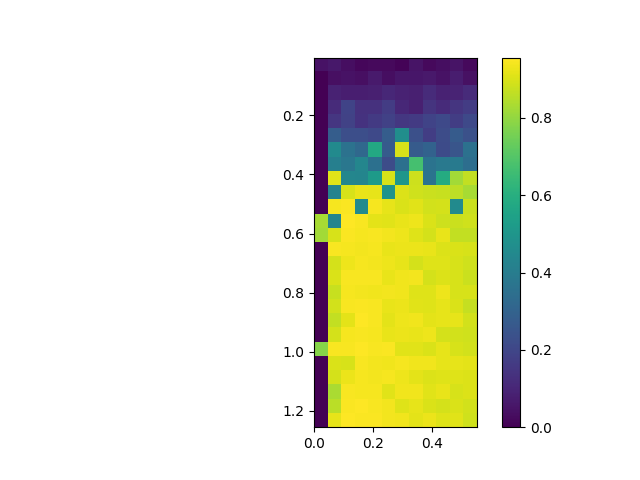

The data file committed next to this chart (first rows):
, 0.0, 0.05, 0.1, 0.15000000000000002, 0.2, 0.25, 0.30000000000000004, 0.35000000000000003, 0.4, 0.45, 0.5, 0.55
0.005, 0.04747, 0.05997, 0.03674, 0.01514, 0.02481, 0.02263, 0.009296, 0.05066, 0.02253, 0.03399, 0.05032, 0.0226
0.055, 0.0, 0.04037, 0.04771, 0.03785, 0.06839, 0.03592, 0.05702, 0.05841, 0.06694, 0.04694, 0.0765, 0.04147
0.105, 0.0, 0.09142, 0.08048, 0.08203, 0.08414, 0.1079, 0.09161, 0.08558, 0.1167, 0.0897, 0.09678, 0.1164
0.155, 0.0, 0.1178, 0.1932, 0.1369, 0.138, 0.1681, 0.108, 0.08258, 0.1438, 0.119, 0.1476, 0.1715
0.205, 0.0, 0.1522, 0.1873, 0.1416, 0.1609, 0.1862, 0.1541, 0.1607, 0.1908, 0.2123, 0.1747, 0.2105
0.255, 0.0, 0.2828, 0.2304, 0.2307, 0.2125, 0.2819, 0.4735, 0.2317, 0.1746, 0.2221, 0.2756, 0.2375
0.305, 0.0, 0.4578, 0.3589, 0.3226, 0.5785, 0.274, 0.8962, 0.2737, 0.2999, 0.2174, 0.2529, 0.3548
0.355, 0.0, 0.412, 0.3807, 0.4377, 0.354, 0.2222, 0.3514, 0.6736, 0.3655, 0.3847, 0.3933, 0.3461
0.405, 0.0, 0.9123, 0.4369, 0.4352, 0.5193, 0.8992, 0.5021, 0.883, 0.3654, 0.5871, 0.822, 0.8676
0.455, 0.0, 0.4269, 0.8965, 0.9237, 0.9194, 0.4926, 0.9056, 0.885, 0.8792, 0.8764, 0.8609, 0.832
0.505, 0.0, 0.9412, 0.9505, 0.459, 0.9411, 0.9185, 0.9018, 0.9113, 0.89, 0.8949, 0.4556, 0.8803
0.555, 0.8325, 0.4341, 0.9523, 0.9477, 0.9174, 0.9112, 0.923, 0.9307, 0.9017, 0.8836, 0.8783, 0.8865
0.605, 0.8231, 0.898, 0.9491, 0.9412, 0.9477, 0.9385, 0.9313, 0.9104, 0.8929, 0.9236, 0.8678, 0.8685
0.655, 0.0, 0.946, 0.9427, 0.9377, 0.942, 0.924, 0.9272, 0.9271, 0.9247, 0.905, 0.903, 0.8966
0.705, 0.0, 0.8953, 0.9319, 0.9411, 0.9407, 0.9302, 0.9208, 0.8957, 0.9102, 0.9099, 0.8993, 0.8869
0.755, 0.0, 0.901, 0.9476, 0.9481, 0.9471, 0.9223, 0.934, 0.9397, 0.8929, 0.9067, 0.8986, 0.8784
0.805, 0.0, 0.874, 0.9424, 0.9399, 0.9362, 0.9408, 0.9366, 0.9081, 0.9104, 0.9306, 0.8976, 0.8977
0.855, 0.0, 0.889, 0.9474, 0.9503, 0.9481, 0.9237, 0.928, 0.9126, 0.9073, 0.9186, 0.9014, 0.8702
0.905, 0.0, 0.8671, 0.9148, 0.9535, 0.9469, 0.9177, 0.931, 0.934, 0.9156, 0.9188, 0.9198, 0.8888
0.955, 0.0, 0.8928, 0.944, 0.9481, 0.9415, 0.9257, 0.9289, 0.9258, 0.9308, 0.8945, 0.8908, 0.8864
1.005, 0.784, 0.9459, 0.9481, 0.9529, 0.9462, 0.9494, 0.9137, 0.9146, 0.901, 0.9207, 0.8988, 0.8912
1.055, 0.0, 0.9019, 0.899, 0.9473, 0.9403, 0.9361, 0.9419, 0.9367, 0.9334, 0.9202, 0.9218, 0.9149
1.105, 0.0, 0.8941, 0.9287, 0.9415, 0.9393, 0.9442, 0.9306, 0.9161, 0.9069, 0.9088, 0.9093, 0.9056
1.155, 0.0, 0.8343, 0.9463, 0.9425, 0.9413, 0.9132, 0.935, 0.9371, 0.912, 0.9259, 0.8966, 0.9062
1.205, 0.0, 0.8583, 0.9487, 0.9537, 0.9447, 0.9375, 0.9109, 0.9218, 0.9017, 0.8943, 0.9035, 0.8912
1.255, 0.0, 0.9186, 0.9558, 0.9521, 0.9499, 0.9381, 0.9336, 0.9168, 0.9276, 0.9081, 0.9122, 0.8872
